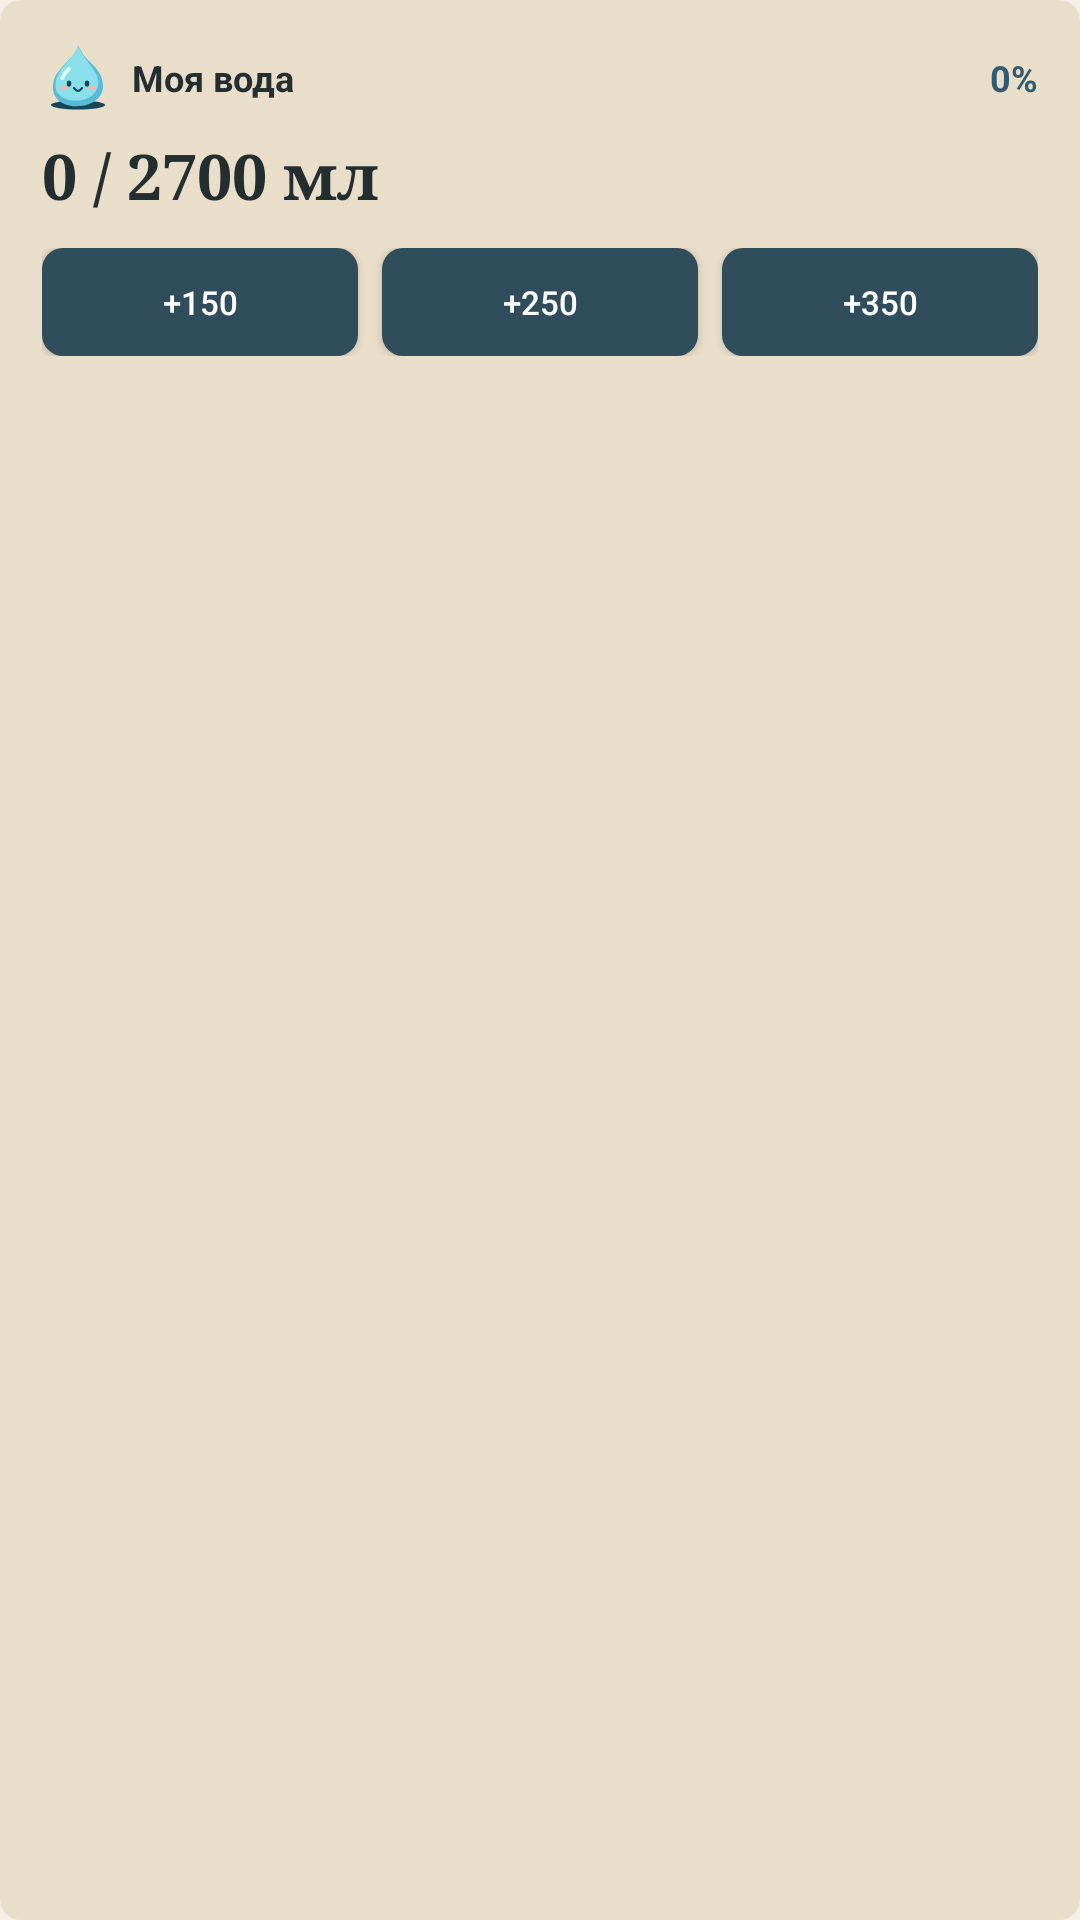

Here is an Android app screen rendered from its layout file. Give the layout XML and the strings, colors and styles it references.
<!-- AndroidManifest.xml: application theme Theme.WaterTracker -->
<!-- res/layout/water_widget.xml -->
<?xml version="1.0" encoding="utf-8"?>
<LinearLayout xmlns:android="http://schemas.android.com/apk/res/android"
    android:layout_width="match_parent"
    android:layout_height="wrap_content"
    android:orientation="vertical"
    android:id="@+id/widget_root"
    android:background="@drawable/bg_widget"
    android:padding="14dp">

    <LinearLayout
        android:layout_width="match_parent"
        android:layout_height="wrap_content"
        android:orientation="horizontal"
        android:gravity="center_vertical">

        <ImageView
            android:layout_width="24dp"
            android:layout_height="24dp"
            android:src="@drawable/buddy_drop" />

        <TextView
            android:layout_width="0dp"
            android:layout_height="wrap_content"
            android:layout_weight="1"
            android:layout_marginStart="6dp"
            android:text="Моя вода"
            android:textColor="@color/text_primary"
            android:textSize="12sp"
            android:textStyle="bold" />

        <TextView
            android:id="@+id/widget_percent"
            android:layout_width="wrap_content"
            android:layout_height="wrap_content"
            android:textColor="@color/accent_blue"
            android:textSize="12sp"
            android:textStyle="bold"
            android:text="0%" />
    </LinearLayout>

    <TextView
        android:id="@+id/widget_total"
        android:layout_width="wrap_content"
        android:layout_height="wrap_content"
        android:layout_marginTop="6dp"
        android:textColor="@color/text_primary"
        android:fontFamily="serif"
        android:textSize="21sp"
        android:textStyle="bold"
        android:text="0 / 2700 мл" />

    <LinearLayout
        android:layout_width="match_parent"
        android:layout_height="wrap_content"
        android:layout_marginTop="10dp"
        android:orientation="horizontal">

        <Button
            android:id="@+id/widget_btn_150"
            android:layout_width="0dp"
            android:layout_height="36dp"
            android:layout_weight="1"
            android:layout_marginEnd="4dp"
            android:background="@drawable/bg_widget_button"
            android:text="+150"
            android:textColor="#FFFFFF"
            android:textSize="11sp"
            android:textAllCaps="false" />

        <Button
            android:id="@+id/widget_btn_250"
            android:layout_width="0dp"
            android:layout_height="36dp"
            android:layout_weight="1"
            android:layout_marginStart="4dp"
            android:layout_marginEnd="4dp"
            android:background="@drawable/bg_widget_button"
            android:text="+250"
            android:textColor="#FFFFFF"
            android:textSize="11sp"
            android:textAllCaps="false" />

        <Button
            android:id="@+id/widget_btn_350"
            android:layout_width="0dp"
            android:layout_height="36dp"
            android:layout_weight="1"
            android:layout_marginStart="4dp"
            android:background="@drawable/bg_widget_button"
            android:text="+350"
            android:textColor="#FFFFFF"
            android:textSize="11sp"
            android:textAllCaps="false" />
    </LinearLayout>
</LinearLayout>
<!-- resources referenced by this layout -->
<resources>
  <color name="accent_blue">#325A70</color>
  <color name="text_primary">#232E30</color>
  <!-- drawable bg_widget (drawable) -->
  <?xml version="1.0" encoding="utf-8"?>
  <shape xmlns:android="http://schemas.android.com/apk/res/android">
      <solid android:color="#E9DECA" />
      <corners android:radius="7dp" />
  </shape>
  <!-- drawable bg_widget_button (drawable) -->
  <?xml version="1.0" encoding="utf-8"?>
  <shape xmlns:android="http://schemas.android.com/apk/res/android">
      <solid android:color="@color/accent_blue_dark" />
      <corners android:radius="7dp" />
  </shape>
  <!-- drawable buddy_drop (drawable) -->
  <vector xmlns:android="http://schemas.android.com/apk/res/android"
      android:width="64dp" android:height="64dp"
      android:viewportWidth="64" android:viewportHeight="64">
      <path android:fillColor="#17465A" android:pathData="M8,56a24,4 0,1 0,48 0a24,4 0,1 0,-48 0" />
      <path android:fillColor="#57BBD7" android:pathData="M32,3C30,14 11,24 10,37C8,50 18,57 31,57C45,57 56,49 54,36C53,27 46,21 40,15C36,11 34,6 32,3Z" />
      <path android:fillColor="#89E0EA" android:pathData="M32,3C28,16 13,23 12,37C11,47 20,52 31,52C43,52 51,44 50,34C49,25 38,17 32,3Z" />
      <path android:strokeColor="#DFFFFF" android:strokeWidth="3.5" android:strokeLineCap="round" android:pathData="M18,32Q20,27 24,24" />
      <path android:fillColor="#174353" android:pathData="M22,37a2,2.7 0,1 0,4 0a2,2.7 0,1 0,-4 0M38,37a2,2.7 0,1 0,4 0a2,2.7 0,1 0,-4 0" />
      <path android:fillColor="#FFAFAC" android:pathData="M16,41a3.5,1.8 0,1 0,7 0a3.5,1.8 0,1 0,-7 0M41,41a3.5,1.8 0,1 0,7 0a3.5,1.8 0,1 0,-7 0" />
      <path android:strokeColor="#174353" android:strokeWidth="2" android:strokeLineCap="round" android:pathData="M28.5,41Q32,46 35.5,41" />
  </vector>
  <style name="Theme.WaterTracker" parent="Theme.MaterialComponents.Light.NoActionBar">
          <item name="colorSurface">@color/bg_card</item>
          <item name="colorOnSurface">@color/text_primary</item>
          <item name="colorSecondary">@color/accent_blue</item>
          <item name="colorOnPrimary">@color/white</item>
          <item name="android:forceDarkAllowed" tools:targetApi="q">false</item>
          <item name="chipStyle">@style/WaterFilterChip</item>
          <item name="colorPrimary">@color/accent_blue</item>
          <item name="colorPrimaryDark">@color/bg_primary</item>
          <item name="colorAccent">@color/accent_blue</item>
          <item name="android:windowBackground">@color/bg_primary</item>
          <item name="android:statusBarColor">@color/bg_primary</item>
          <item name="android:windowLightStatusBar" tools:targetApi="m">true</item>
          <item name="android:textColorPrimary">@color/text_primary</item>
          <item name="android:textColorSecondary">@color/text_secondary</item>
      </style>
  <color name="accent_blue_dark">#304D5B</color>
  <color name="bg_card">#FAF7ED</color>
  <color name="white">#FFFFFF</color>
  <style name="WaterFilterChip" parent="Widget.MaterialComponents.Chip.Filter">
          <item name="chipBackgroundColor">@color/filter_surface</item>
          <item name="android:textColor">@color/text_primary</item>
          <item name="checkedIconTint">@color/accent_blue</item>
      </style>
  <color name="bg_primary">#F4F0E7</color>
  <color name="text_secondary">#525A57</color>
</resources>
